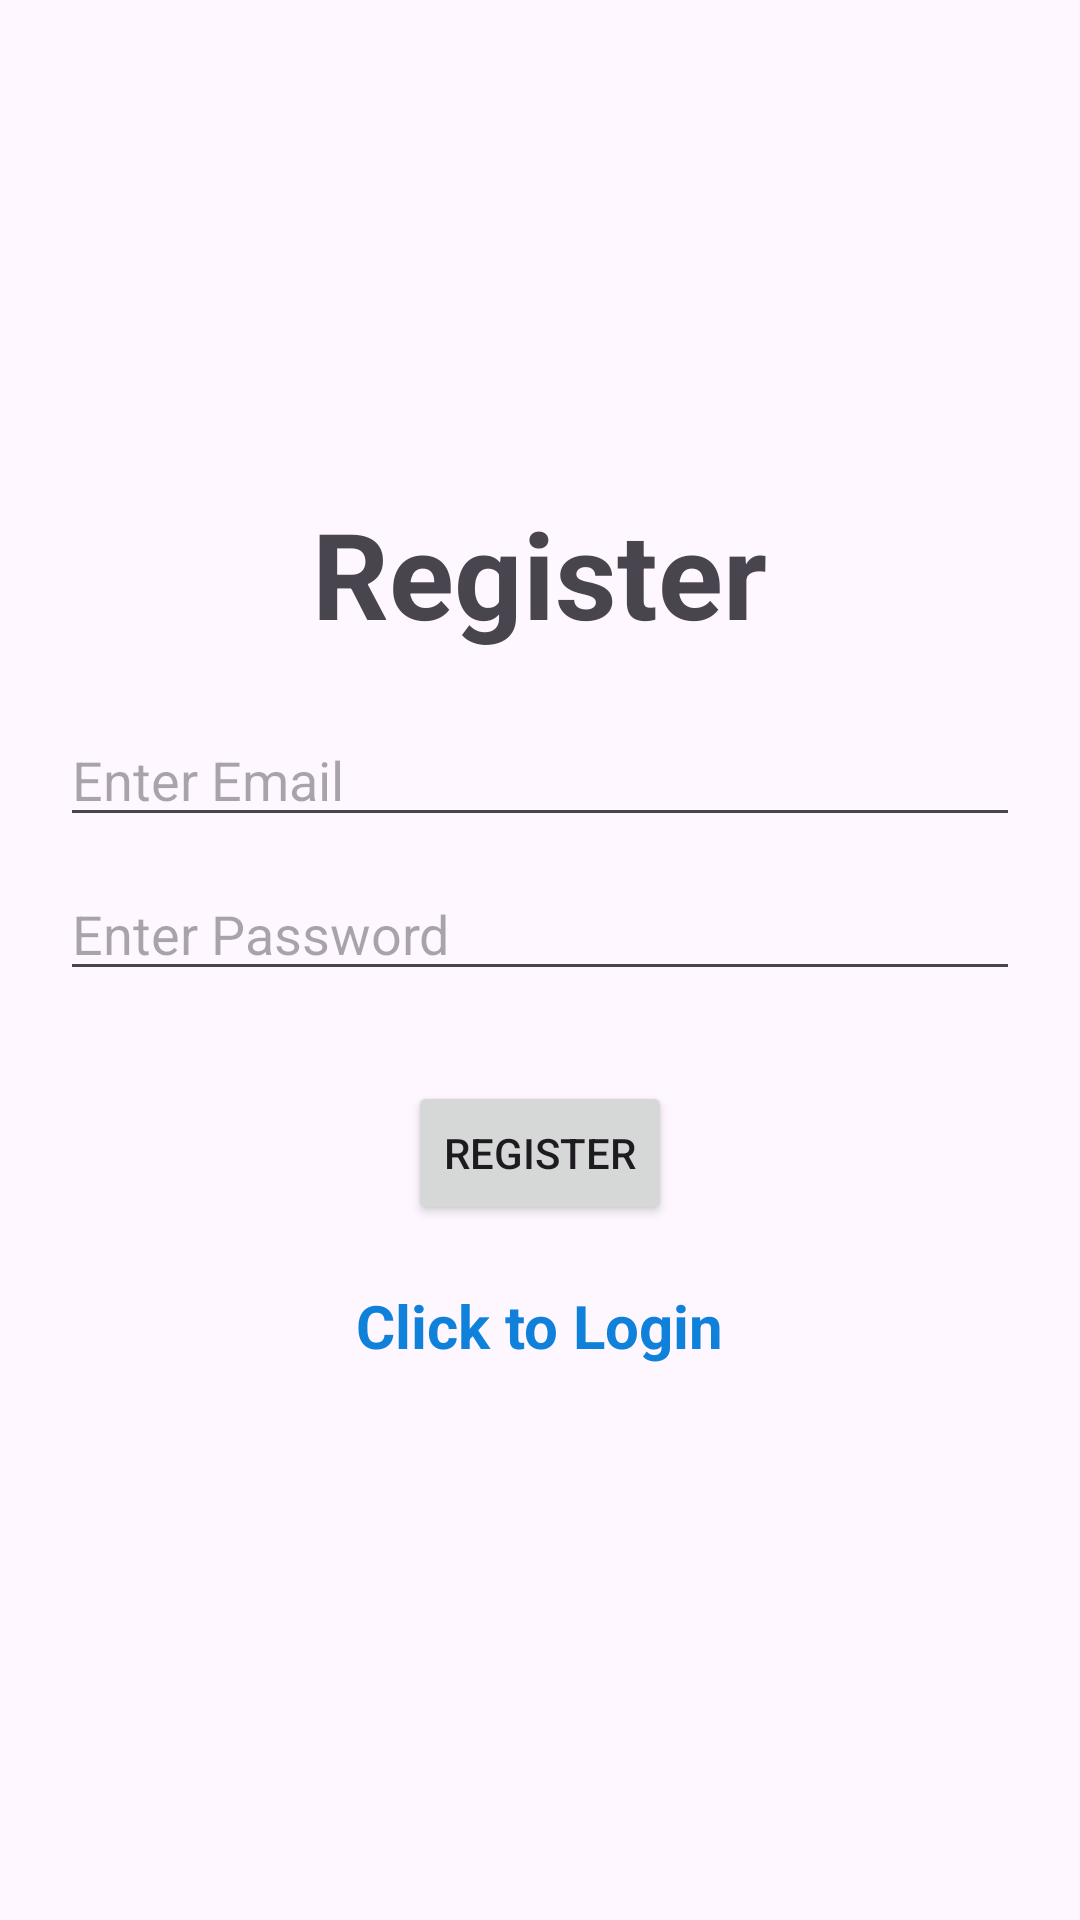

The Android layout XML behind this screen, and the referenced resources:
<!-- AndroidManifest.xml: application theme Theme.VibeSyncApp -->
<!-- res/layout/activity_register.xml -->
<?xml version="1.0" encoding="utf-8"?>
<LinearLayout
    xmlns:android="http://schemas.android.com/apk/res/android"
    android:layout_width="match_parent"
    android:layout_height="match_parent"
    android:orientation="vertical"
    android:gravity="center">

    <TextView
        android:id="@+id/textview"
        android:layout_width="wrap_content"
        android:layout_height="wrap_content"
        android:text="@string/register"
        android:textSize="40sp"
        android:textStyle="bold"
        />
    <EditText
        android:id="@+id/email"
        android:layout_width="match_parent"
        android:layout_height="wrap_content"
        android:layout_marginLeft="20dp"
        android:layout_marginRight="20dp"
        android:layout_marginTop="20dp"
        android:hint="@string/enter_email"
        android:inputType="textEmailAddress"
        />
    <EditText
        android:id="@+id/password"
        android:layout_width="match_parent"
        android:layout_height="wrap_content"
        android:layout_marginLeft="20dp"
        android:layout_marginRight="20dp"
        android:layout_marginTop="10dp"
        android:hint="@string/enter_password"
        android:inputType="textPassword"
        />

    <ProgressBar
        android:id="@+id/progressbar"
        android:layout_width="wrap_content"
        android:layout_height="wrap_content"
        android:visibility="gone"
        />

    <Button
        android:id="@+id/registerbtn"
        android:layout_width="wrap_content"
        android:layout_height="wrap_content"
        android:text="@string/registerbtn"
        android:layout_marginTop="30dp"

        />

    <TextView
        android:id="@+id/clicklogin"
        android:layout_width="wrap_content"
        android:layout_height="wrap_content"
        android:text="@string/click_to_login"
        android:layout_margin="20dp"
        android:textSize="20sp"
        android:textColor="#1081DA"
        android:textStyle="bold"
        />




</LinearLayout>
<!-- resources referenced by this layout -->
<resources>
  <string name="click_to_login">Click to Login</string>
  <string name="enter_email">Enter Email</string>
  <string name="enter_password">Enter Password</string>
  <string name="register">Register</string>
  <string name="registerbtn">Register</string>
  <style name="Theme.VibeSyncApp" parent="Base.Theme.VibeSyncApp" />
  <style name="Base.Theme.VibeSyncApp" parent="Theme.Material3.DayNight.NoActionBar">
          
          
      </style>
</resources>
